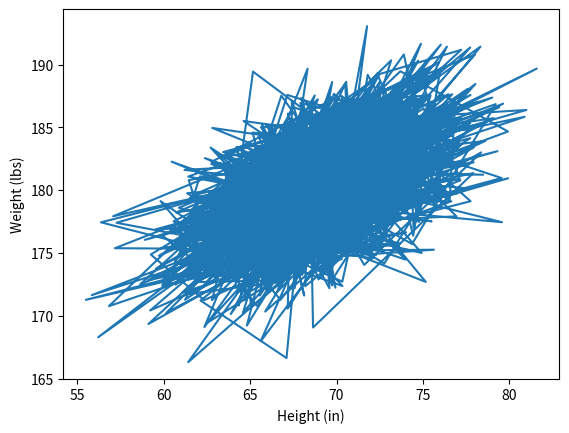

This chart was generated by the following Python code:
#!/usr/bin/env python3
import numpy as np
import matplotlib.pyplot as plt

mean = [69, 0]
cov = [[15, 8], [8, 15]]
np.random.seed(5)
x, y = np.random.multivariate_normal(mean, cov, 2000).T
y += 180

plt.plot(x, y)
plt.xlabel('Height (in)')
plt.ylabel('Weight (lbs)')

plt.show()
